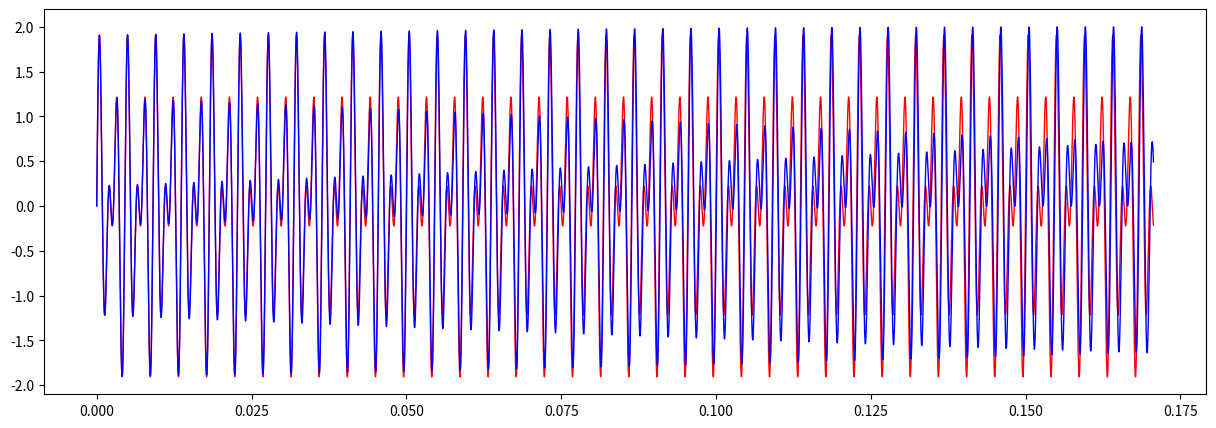

Python code for this plot:
import matplotlib.pyplot as plt
import numpy as np

t = np.linspace(0, 10, 960000)

w1 = np.sin(2*np.pi*440*t)
w2 = np.sin(2*np.pi*440*1.5*t)
w3 = np.sin(2*np.pi*440*2**(7/12)*t)

fig = plt.gcf()
fig.set_figwidth(15)
fig.set_figheight(5)
ax = fig.gca()
length = 16384
# ax.plot(t[:length], w1[:length], 'r', lw=0.5, zorder=0)
# ax.plot(t[:length], w2[:length], 'g', lw=0.5, zorder=1)
# ax.plot(t[:length], (w1+w2)[:length], 'b', lw=1.0, zorder=2)
ax.plot(t[:length], (w1+w2)[:length], 'r', linewidth=1.0, zorder=0)
ax.plot(t[:length], (w1+w3)[:length], 'b', linewidth=1.0, zorder=1)

fig.show()
